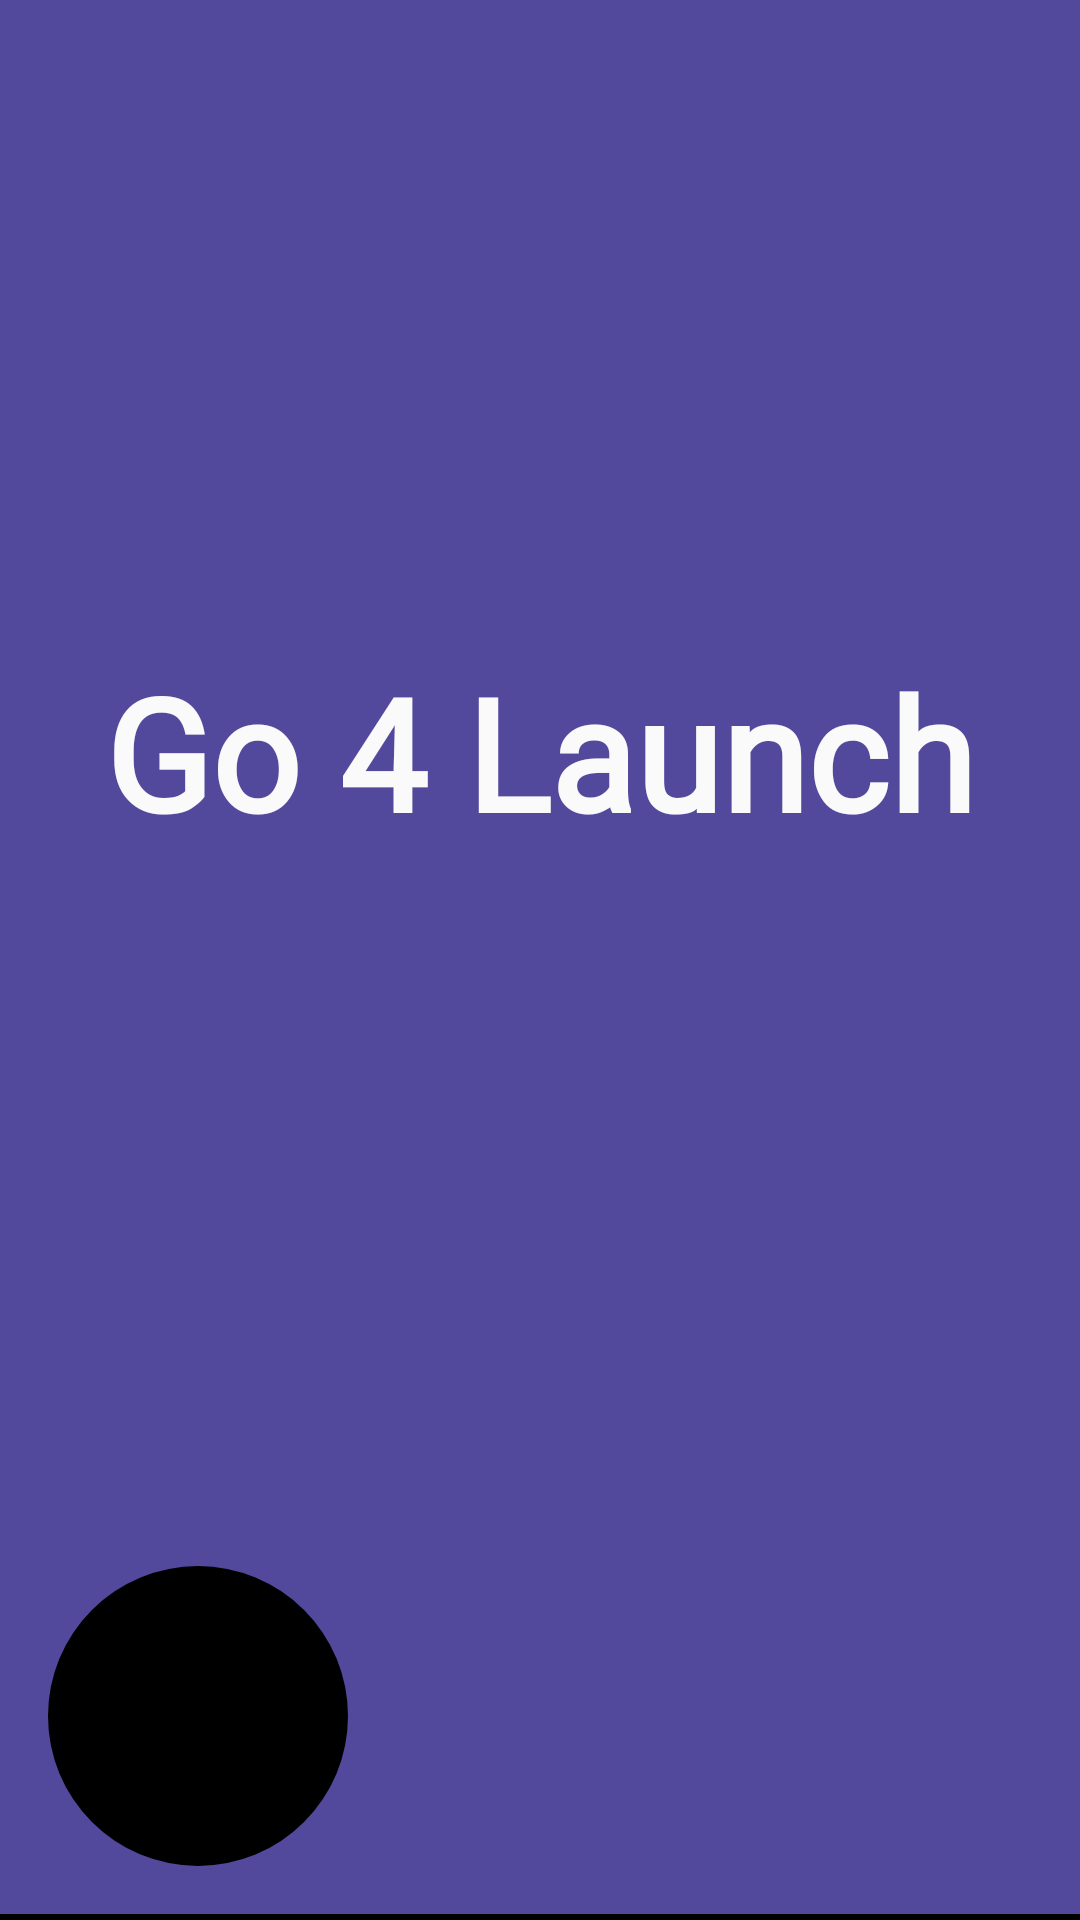

Write the Android layout XML for this screen, with the resource values it uses.
<!-- AndroidManifest.xml: application theme Theme.Go4LaunchEncore -->
<!-- res/layout/header_navigation_drawer.xml -->
<?xml version="1.0" encoding="utf-8"?>
<androidx.constraintlayout.widget.ConstraintLayout
    xmlns:android="http://schemas.android.com/apk/res/android"
    xmlns:app="http://schemas.android.com/apk/res-auto"
    xmlns:tools="http://schemas.android.com/tools"
    android:layout_width="match_parent"
    android:layout_height="wrap_content"
    android:background="@color/dark_purple"
    android:fitsSystemWindows="true"
    >
    
    <ImageView
        android:id="@+id/navigation_drawer_ImageView_background"
        android:layout_width="match_parent"
        android:layout_height="240dp"
        android:adjustViewBounds="true"
        android:alpha="0.5"
        android:scaleType="fitXY"
        app:layout_constraintBottom_toBottomOf="parent"
        app:layout_constraintEnd_toEndOf="parent"
        app:layout_constraintStart_toStartOf="parent"
        app:layout_constraintTop_toTopOf="parent"
        />
    
    <TextView
        android:id="@+id/navigation_drawer_TextView_app_name"
        android:layout_width="0dp"
        android:layout_height="wrap_content"
        android:layout_margin="16dp"
        android:fontFamily="@font/advent_pro_bold"
        android:text="@string/app_name"
        android:textAlignment="center"
        android:textColor="@color/baby_powder"
        android:textSize="52sp"
        android:textStyle="bold"
        app:layout_constraintEnd_toEndOf="@id/navigation_drawer_ImageView_background"
        app:layout_constraintStart_toStartOf="@id/navigation_drawer_ImageView_background"
        app:layout_constraintTop_toTopOf="@id/navigation_drawer_ImageView_background"
        />
    
    <com.google.android.material.imageview.ShapeableImageView
        android:id="@+id/navigation_drawer_ImageView_user_image"
        android:layout_width="100dp"
        android:layout_height="100dp"
        android:layout_margin="16dp"
        android:background="@color/black"
        android:scaleType="centerCrop"
        android:theme="@style/ShapeAppearance.M3.Sys.Shape.Corner.Full"
        android:transitionName="navigation_drawer_ImageView_user_image"
        app:layout_constraintBottom_toTopOf="@id/header_navigation_drawer_Divider"
        app:layout_constraintStart_toStartOf="parent"
        app:layout_constraintTop_toBottomOf="@id/navigation_drawer_TextView_app_name"
        app:layout_constraintVertical_bias="1.0"
        tools:srcCompat="@drawable/user_image"
        />
    
    <androidx.constraintlayout.widget.ConstraintLayout
        android:id="@+id/header_navigation_drawer_ConstraintLayout_user_infos_root"
        android:layout_width="0dp"
        android:layout_height="wrap_content"
        android:layout_margin="12dp"
        app:layout_constraintBottom_toTopOf="@id/header_navigation_drawer_Divider"
        app:layout_constraintEnd_toEndOf="parent"
        app:layout_constraintStart_toEndOf="@id/navigation_drawer_ImageView_user_image"
        app:layout_constraintTop_toBottomOf="@id/navigation_drawer_TextView_app_name"
        app:layout_constraintVertical_bias="0.76"
        >
        
        <TextView
            android:id="@+id/navigation_drawer_TextView_user_name"
            android:layout_width="0dp"
            android:layout_height="wrap_content"
            android:fontFamily="@font/advent_pro"
            android:textAlignment="viewStart"
            android:textColor="@color/white"
            android:textSize="20sp"
            android:transitionName="navigation_drawer_TextView_user_name"
            app:layout_constraintBottom_toTopOf="@id/navigation_drawer_TextView_user_mail"
            app:layout_constraintEnd_toEndOf="parent"
            app:layout_constraintStart_toStartOf="parent"
            app:layout_constraintTop_toTopOf="parent"
            tools:text="Monokouma"
            />
        
        <TextView
            android:id="@+id/navigation_drawer_TextView_user_mail"
            android:layout_width="0dp"
            android:layout_height="wrap_content"
            android:fontFamily="@font/advent_pro"
            android:textAlignment="viewStart"
            android:textColor="@color/white"
            android:textSize="20sp"
            android:transitionName="navigation_drawer_TextView_user_mail"
            app:layout_constraintBottom_toBottomOf="parent"
            app:layout_constraintEnd_toEndOf="parent"
            app:layout_constraintStart_toStartOf="parent"
            app:layout_constraintTop_toBottomOf="@id/navigation_drawer_TextView_user_name"
            tools:text="aurange.thomas@gmail.com"
            />
    </androidx.constraintlayout.widget.ConstraintLayout>
    
    <com.google.android.material.divider.MaterialDivider
        android:id="@+id/header_navigation_drawer_Divider"
        android:layout_width="match_parent"
        android:layout_height="wrap_content"
        app:dividerColor="@color/black"
        app:dividerThickness="2dp"
        app:layout_constraintBottom_toBottomOf="parent"
        app:layout_constraintEnd_toEndOf="parent"
        app:layout_constraintStart_toStartOf="parent"
        />

</androidx.constraintlayout.widget.ConstraintLayout>
<!-- resources referenced by this layout -->
<resources>
  <color name="baby_powder">#FAFAFA</color>
  <color name="black">#FF000000</color>
  <color name="dark_purple">#52489C</color>
  <color name="white">#FFFFFFFF</color>
  <!-- drawable user_image: jpg bitmap (drawable, 50060 bytes) -->
  <string name="app_name">Go 4 Launch</string>
  <style name="Theme.Go4LaunchEncore" parent="Base.Theme.Go4LaunchEncore" />
  <style name="Base.Theme.Go4LaunchEncore" parent="Theme.Material3.DayNight.NoActionBar">
          
          <item name="colorPrimary">@color/dark_purple</item>
          <item name="colorPrimaryVariant">@color/purple_700</item>
          <item name="colorOnPrimary">@color/white</item>
          
          <item name="colorSecondary">@color/teal_200</item>
          <item name="colorSecondaryVariant">@color/teal_700</item>
          <item name="colorOnSecondary">@color/black</item>
          
          <item name="android:statusBarColor">@color/black</item>
          
          
          <item name="android:windowSplashScreenBackground" tools:targetApi="s">@color/black</item>
          <item name="android:navigationBarColor">@color/black</item>
          <item name="android:windowBackground">@color/black</item>
          <item name="android:windowContentTransitions">true</item>
      
      </style>
  <color name="purple_700">#FF3700B3</color>
  <color name="teal_200">#FF03DAC5</color>
  <color name="teal_700">#FF018786</color>
</resources>
